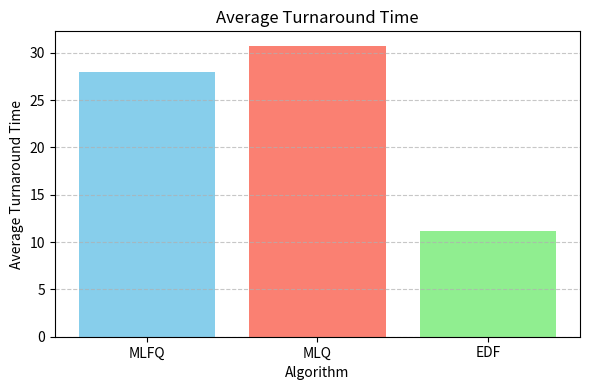
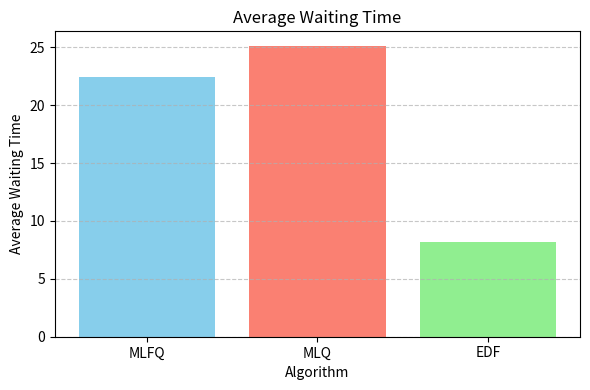
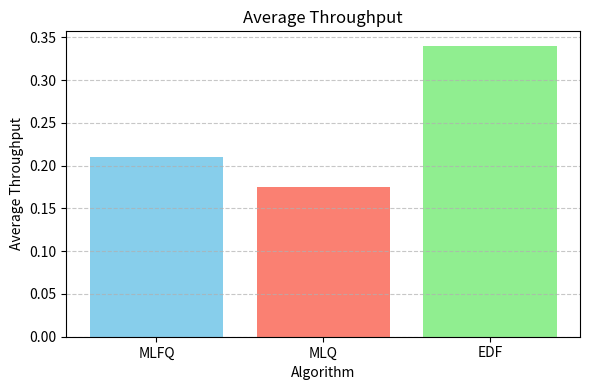
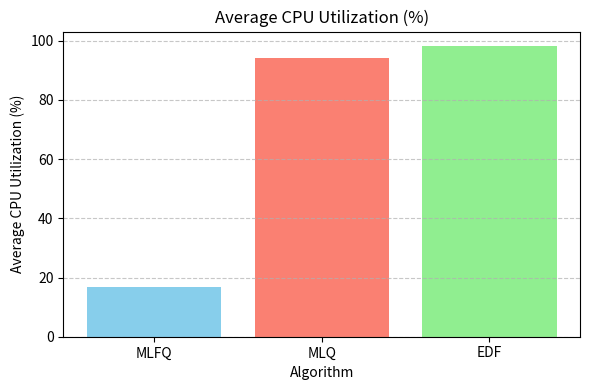

Python code for these plots, in order:
import pandas as pd
import matplotlib.pyplot as plt

data = {
    "Algorithm": ["MLFQ", "MLQ", "EDF"],
    "Average Turnaround Time": [27.96, 30.72, 11.13],
    "Average Waiting Time": [22.39, 25.12, 8.14],
    "Average Throughput": [0.21, 0.1755, 0.34],
    "Average CPU Utilization (%)": [16.67, 94.27, 98.17]
}

df = pd.DataFrame(data)

# Plot each metric in a separate figure
for metric in df.columns[1:]:
    plt.figure(figsize=(6, 4))
    plt.bar(df["Algorithm"], df[metric], color=["skyblue", "salmon", "lightgreen"])
    plt.title(metric)
    plt.ylabel(metric)
    plt.xlabel("Algorithm")
    plt.grid(axis='y', linestyle='--', alpha=0.7)
    plt.tight_layout()
    plt.show()